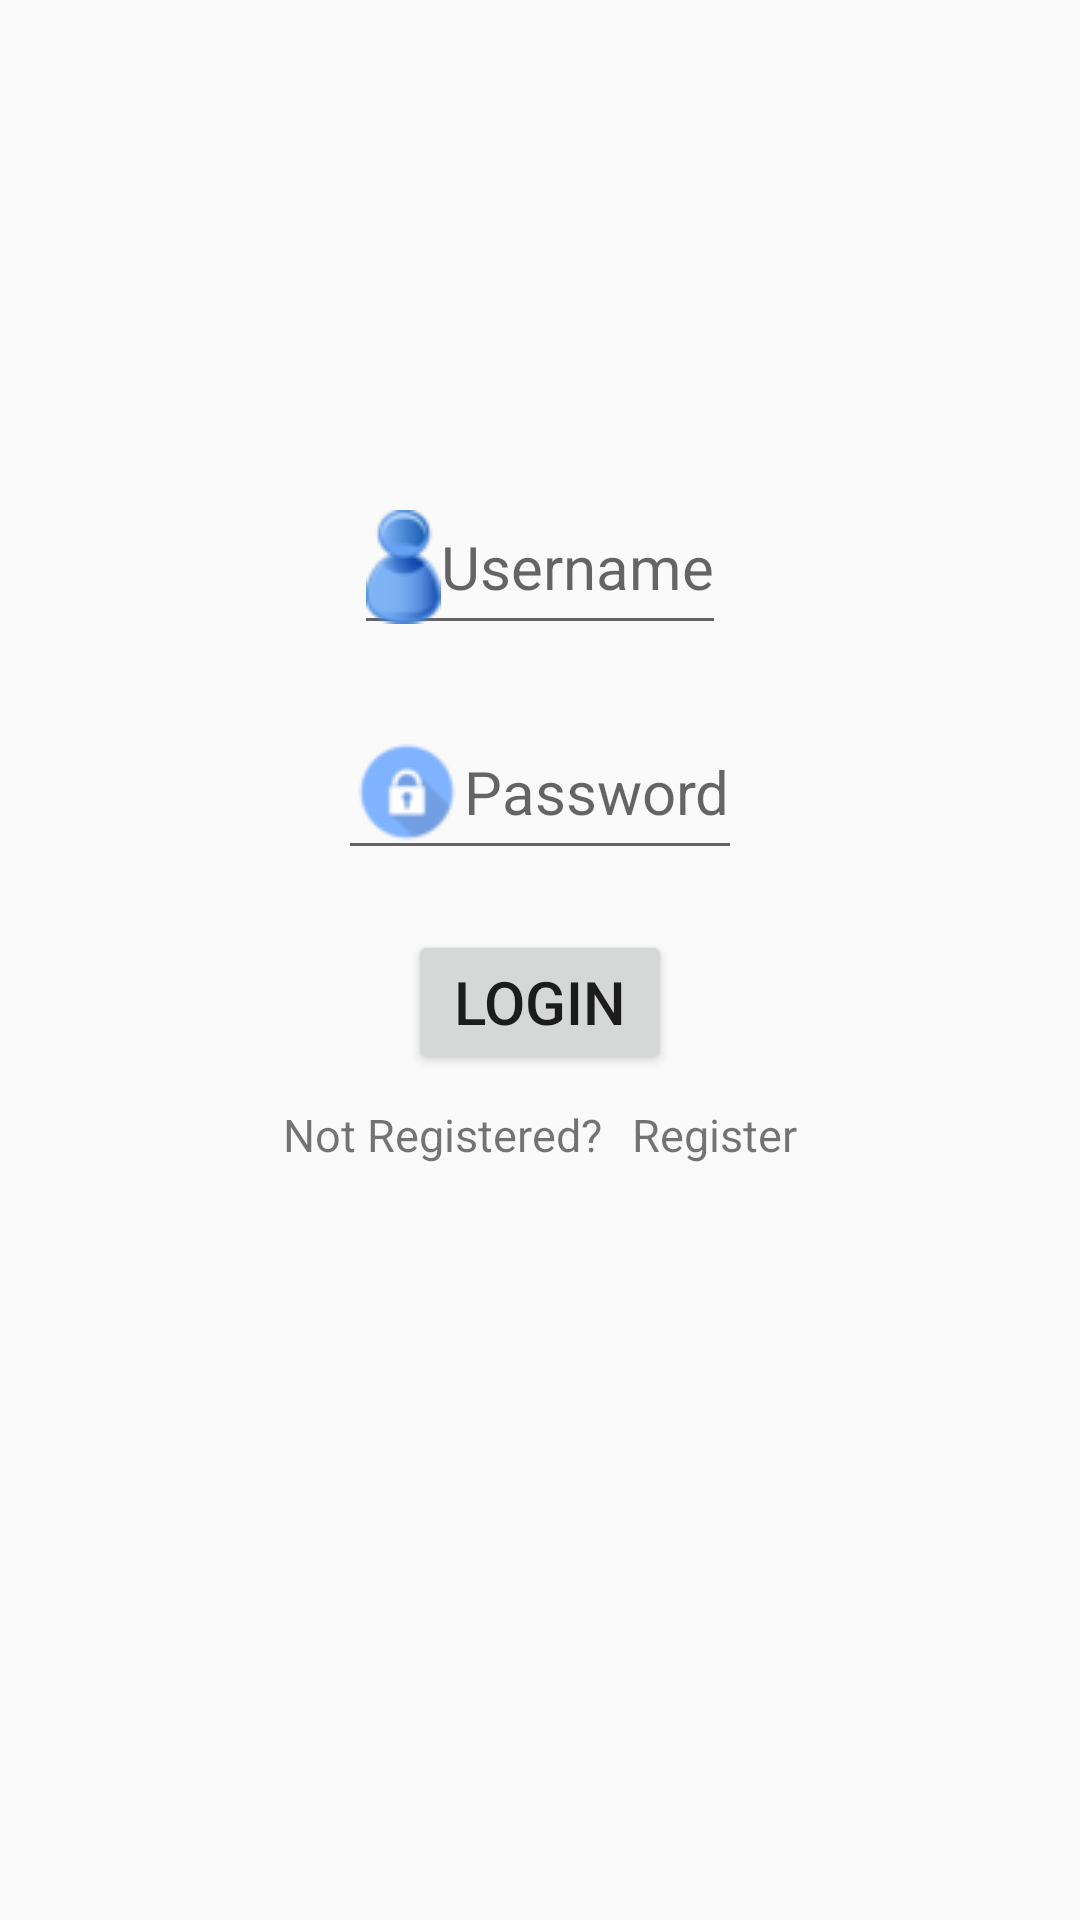

Here is an Android app screen rendered from its layout file. Give the layout XML and the strings, colors and styles it references.
<!-- AndroidManifest.xml: application theme AppTheme -->
<!-- res/layout/activity_login.xml -->
<?xml version="1.0" encoding="utf-8"?>
<LinearLayout xmlns:android="http://schemas.android.com/apk/res/android"
    android:layout_width="match_parent"
    android:layout_height="match_parent"
    android:orientation="vertical"
    android:gravity= "center_horizontal">

    <EditText
        android:id="@+id/etUserName"
        android:layout_width="wrap_content"
        android:layout_height="wrap_content"
        android:layout_marginTop="160dp"
        android:inputType="textPersonName"
        android:hint= "Username"
        android:textSize= "20sp"
        android:drawableLeft="@drawable/buser"/>

    <EditText
        android:id="@+id/etPassword"
        android:layout_width="wrap_content"
        android:layout_height="wrap_content"
        android:layout_marginTop="20dp"
        android:inputType="textPassword"
        android:hint= "Password"
        android:textSize= "20sp"
        android:drawableLeft="@drawable/block"/>

    <Button
        android:id="@+id/btnLogin"
        android:layout_width="wrap_content"
        android:layout_height="wrap_content"
        android:layout_marginTop="20dp"
        android:text="Login"
        android:textSize= "20sp"/>

    <LinearLayout
        android:layout_width="wrap_content"
        android:layout_height="wrap_content"
        android:orientation="horizontal"
        android:layout_marginTop="10dp">
    <TextView
        android:id="@+id/btnRegister1"
        android:layout_width="wrap_content"
        android:layout_height="wrap_content"
        android:text="Not Registered?"
        android:textSize= "15sp"/>
    <TextView
        android:id="@+id/btnRegister"
        android:layout_width="wrap_content"
        android:layout_height="wrap_content"
        android:paddingLeft="10dp"
        android:text="Register"
        android:textSize= "15sp"/>
    </LinearLayout>
</LinearLayout>
<!-- resources referenced by this layout -->
<resources>
  <!-- drawable block: png bitmap (drawable, 1597 bytes) -->
  <!-- drawable buser: png bitmap (drawable, 2175 bytes) -->
  <style name="AppTheme" parent="Theme.AppCompat.Light.NoActionBar">
          
          <item name="colorPrimary">@color/colorPrimary</item>
          <item name="colorPrimaryDark">@color/colorPrimaryDark</item>
          <item name="colorAccent">@color/colorAccent</item>
      </style>
  <!-- not gathered from this repository: default colours our renderer supplied (Android Studio template values) -->
  <color name="colorPrimary">#FF6200EE</color>
  <color name="colorPrimaryDark">#FF3700B3</color>
  <color name="colorAccent">#FF03DAC5</color>
</resources>
